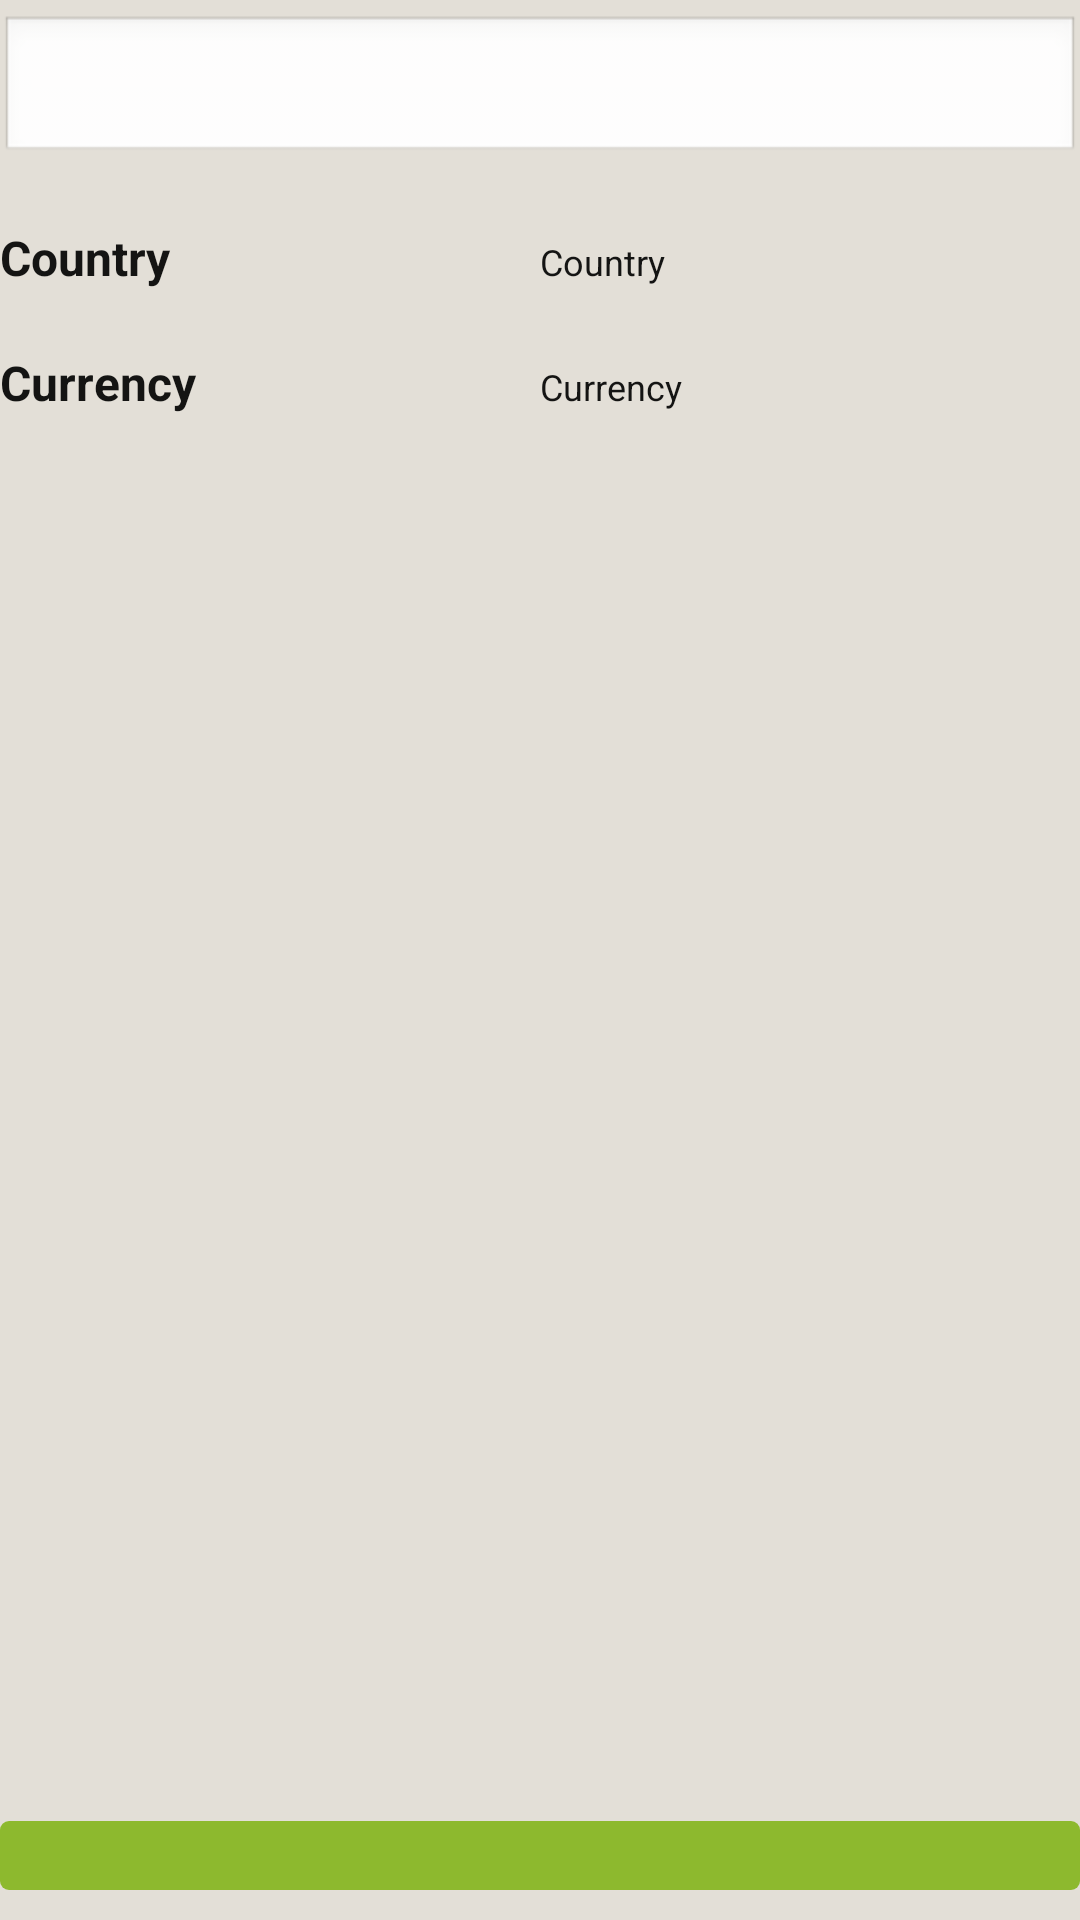

Write the Android layout XML for this screen, with the resource values it uses.
<!-- AndroidManifest.xml: activity theme AppTheme.NoActionBar -->
<!-- res/layout/fragment_home.xml -->
<RelativeLayout xmlns:android="http://schemas.android.com/apk/res/android"
    android:layout_width="match_parent"
    android:layout_height="match_parent"
    android:background="@color/colorBackground"
    android:orientation="vertical">

    <EditText
        android:id="@+id/amount_edit_text"
        style="@style/edit_text"
        android:inputType="numberDecimal"
        android:scrollbars="vertical" />

    <LinearLayout
        android:id="@+id/layout1"
        android:layout_width="match_parent"
        android:layout_height="wrap_content"
        android:layout_below="@+id/amount_edit_text"
        android:orientation="horizontal"
        android:weightSum="2">

        <TextView
            style="@style/text_heading"
            android:layout_width="match_parent"
            android:layout_height="wrap_content"
            android:layout_weight="1"
            android:paddingTop="@dimen/nav_header_vertical_spacing"
            android:text="@string/country" />

        <TextView
            android:id="@+id/country_text"
            style="@style/text_normal"
            android:layout_width="match_parent"
            android:layout_height="wrap_content"
            android:layout_weight="1"
            android:paddingTop="@dimen/nav_header_vertical_spacing"
            android:text="@string/country" />
    </LinearLayout>

    <LinearLayout
        android:id="@+id/layout2"
        android:layout_width="match_parent"
        android:layout_height="wrap_content"
        android:layout_below="@+id/layout1"
        android:orientation="horizontal"
        android:weightSum="2">

        <TextView
            style="@style/text_heading"
            android:layout_width="match_parent"
            android:layout_height="wrap_content"
            android:layout_weight="1"
            android:paddingTop="@dimen/nav_header_vertical_spacing"
            android:text="@string/currency" />

        <TextView
            android:id="@+id/currency_text"
            style="@style/text_normal"
            android:layout_width="match_parent"
            android:layout_height="wrap_content"
            android:layout_weight="1"
            android:paddingTop="@dimen/nav_header_vertical_spacing"
            android:text="@string/currency" />
    </LinearLayout>


    <Button
        android:id="@+id/button_start"
        style="@style/button"
        android:layout_width="match_parent"
        android:layout_height="wrap_content"
        android:layout_alignParentBottom="true"
        android:layout_alignParentStart="true"
        android:layout_marginBottom="10dp" />
</RelativeLayout>
<!-- resources referenced by this layout -->
<resources>
  <color name="colorBackground">#e3dfd7</color>
  <dimen name="nav_header_vertical_spacing">20dp</dimen>
  <string name="country">Country</string>
  <string name="currency">Currency</string>
  <style name="button">
          <item name="android:background">@drawable/button</item>
          <item name="android:textColor">@color/colorWhite</item>
          <item name="android:padding">2dp</item>
      </style>
  <style name="edit_text">
          <item name="android:layout_height">50dp</item>
          <item name="android:layout_width">match_parent</item>
          <item name="android:layout_marginTop">5dp</item>
          <item name="android:textColor">@color/colorGrey</item>
          <item name="android:padding">10dp</item>
      </style>
  <style name="text_heading">
          <item name="android:textSize">@dimen/text_size_large</item>
          <item name="android:textStyle">bold</item>
          <item name="android:textColor">@color/colorDarkGrey</item>
      </style>
  <style name="text_normal">
          <item name="android:textColor">@color/colorDarkGrey</item>
          <item name="android:textSize">@dimen/text_size_normal</item>
      </style>
  <style name="AppTheme.NoActionBar">
          <item name="windowActionBar">false</item>
          <item name="windowNoTitle">true</item>
      </style>
  <!-- drawable button (drawable) -->
  <?xml version="1.0" encoding="utf-8"?>
  
  
  <selector xmlns:android="http://schemas.android.com/apk/res/android">
  
      <item android:state_pressed="true">
          <shape>
              <gradient android:angle="270" android:endColor="@color/colorGold" android:startColor="@color/colorGold" />
              <stroke android:width="0dp" android:color="@color/colorWhite" />
              <corners android:radius="3dp" />
              <padding android:bottom="0dp" android:left="0dp" android:right="0dp" android:top="0dp" />
          </shape>
      </item>
  
      <item android:state_focused="true">
          <shape>
              <gradient android:angle="270" android:endColor="@color/colorYellow" android:startColor="@color/colorYellow" />
              <stroke android:width="0dp" android:color="@color/colorWhite" />
              <corners android:radius="3dp" />
              <padding android:bottom="0dp" android:left="0dp" android:right="0dp" android:top="0dp" />
          </shape>
      </item>
  
      <item>
          <shape>
              <gradient android:angle="270" android:endColor="@color/colorGreen" android:startColor="@color/colorGreen" />
              <stroke android:width="0dp" android:color="@color/colorWhite" />
              <corners android:radius="3dp" />
              <padding android:bottom="0dp" android:left="0dp" android:right="0dp" android:top="0dp" />
          </shape>
      </item>
  </selector>
  <color name="colorWhite">#FFFFFF</color>
  <color name="colorGrey">#969696</color>
  <dimen name="text_size_large">16dp</dimen>
  <color name="colorDarkGrey">#141413</color>
  <dimen name="text_size_normal">12dp</dimen>
  <color name="colorGold">#f38b00</color>
  <color name="colorYellow">#ffc81f</color>
  <color name="colorGreen">#8db92e</color>
</resources>
